Photos from the image-classification dataset "data" in the GitHub repository OmarPelcastre/IA.FINAL. Its 6 classes are: alfil, caballo, dama, peon, rey, torre.

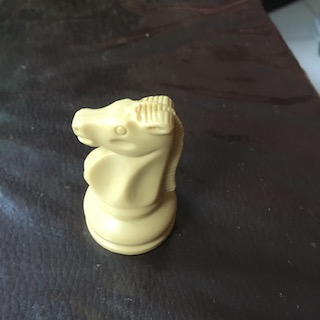
Label: caballo

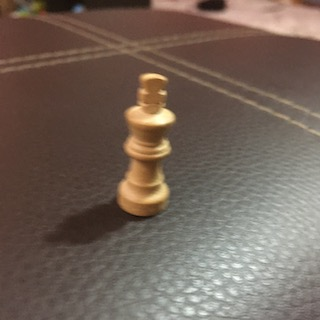
Label: rey

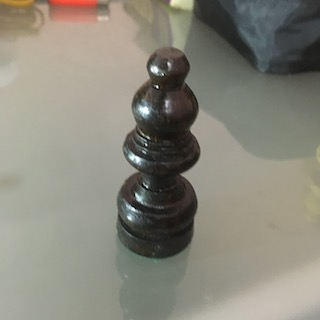
Label: alfil

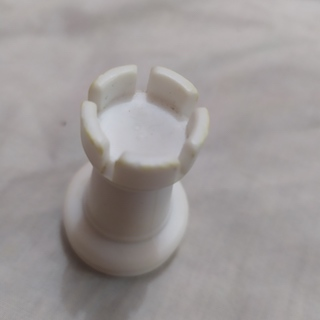
Label: torre

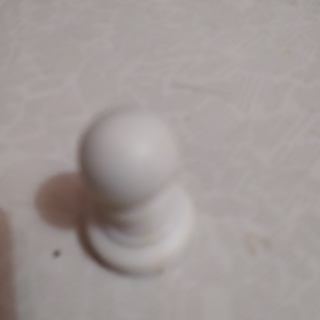
Label: peon

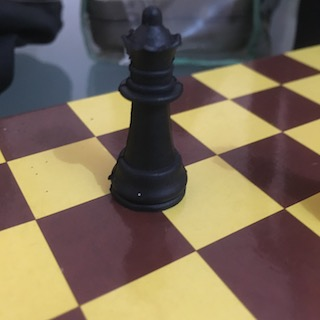
Label: dama
